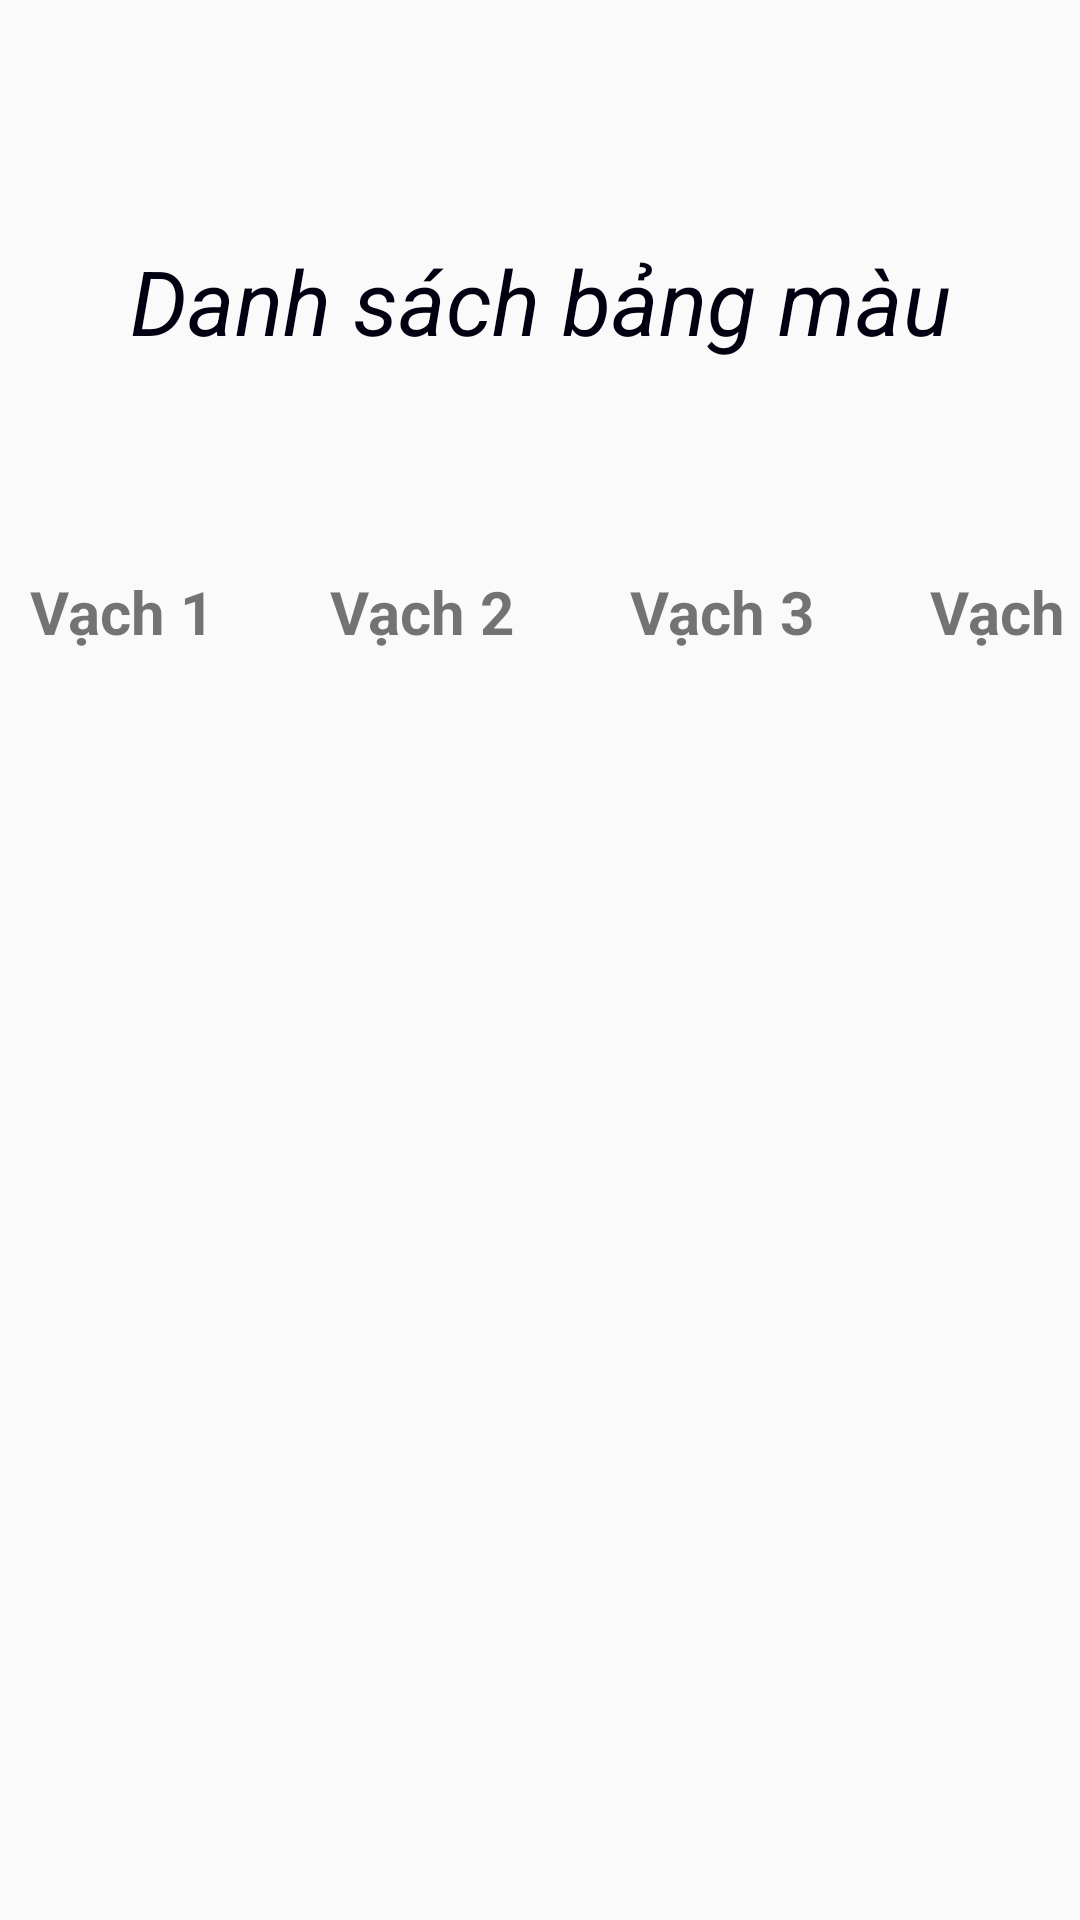

This screen was rendered from an Android layout file. Write that file and the resources it references.
<!-- AndroidManifest.xml: application theme Theme.Introduce -->
<!-- res/layout/bangmaulayout.xml -->
<?xml version="1.0" encoding="utf-8"?>
<LinearLayout xmlns:android="http://schemas.android.com/apk/res/android"
    xmlns:app="http://schemas.android.com/apk/res-auto"
    xmlns:tools="http://schemas.android.com/tools"
    android:layout_width="match_parent"
    android:layout_height="match_parent"
    android:orientation="vertical"
    tools:context=".HDSD.BangMauActivity">
    <TableLayout
        android:layout_width="match_parent"
        android:layout_height="wrap_content"
        android:layout_marginBottom="30dp"
        android:weightSum="3">
        <TableRow>

            <ImageView
                android:layout_width="126dp"
                android:layout_height="60dp"
                android:layout_margin="10dp"
                android:onClick="ClickBack2"
                android:src="@drawable/back" />

            <ImageView
                android:layout_width="255dp"
                android:layout_height="60dp"
                android:layout_margin="10dp"
                android:onClick="ClickHome"
                android:src="@drawable/home" />
        </TableRow>
        <TextView
            android:layout_width="match_parent"
            android:layout_height="wrap_content"
            android:text="Danh sách bảng màu"
            android:layout_marginBottom="30dp"
            android:textStyle="italic"
            android:textColor="#001"
            android:textSize="30sp"
            android:gravity="center">
        </TextView>


    </TableLayout>

    <LinearLayout
        android:layout_width="match_parent"
        android:layout_height="50dp"
        android:layout_marginBottom="-10sp"
        android:orientation="horizontal">

        <TextView

            android:layout_width="80dp"
            android:layout_height="30dp"
            android:layout_margin="10dp"
            android:text="Vạch 1"
            android:textStyle="bold"
            android:textSize="20dp" />

        <TextView

            android:layout_width="80dp"
            android:layout_height="30dp"
            android:layout_margin="10dp"
            android:src="@drawable/denv2"
            android:text="Vạch 2"
            android:textSize="20dp"
            android:textStyle="bold" />

        <TextView

            android:layout_width="80dp"
            android:layout_height="30dp"
            android:layout_margin="10dp"
            android:textSize="20dp"
            android:src="@drawable/denv3"
            android:text="Vạch 3"
            android:textStyle="bold" />

        <TextView

            android:layout_width="80dp"
            android:layout_height="30dp"
            android:layout_margin="10dp"
            android:textSize="20dp"
            android:src="@drawable/denv4"
            android:text="Vạch 4"
            android:textStyle="bold"/>

    </LinearLayout>
    <ListView
        android:id="@+id/lvMau"
        android:layout_width="match_parent"
        android:layout_height="wrap_content"/>

</LinearLayout>
<!-- resources referenced by this layout -->
<resources>
  <!-- drawable denv2: jpg bitmap (drawable, 11435 bytes) -->
  <!-- drawable denv3: jpg bitmap (drawable, 13974 bytes) -->
  <!-- drawable denv4: jpg bitmap (drawable, 11631 bytes) -->
  <style name="Theme.Introduce" parent="Theme.MaterialComponents.DayNight.NoActionBar.Bridge">
          
          <item name="colorPrimary">@color/purple_500</item>
          <item name="colorPrimaryVariant">@color/purple_700</item>
          <item name="colorOnPrimary">@color/white</item>
          
          <item name="colorSecondary">@color/teal_200</item>
          <item name="colorSecondaryVariant">@color/teal_700</item>
          <item name="colorOnSecondary">@color/black</item>
          
          <item name="android:statusBarColor">?attr/colorPrimaryVariant</item>
          
      </style>
  <color name="purple_500">#FF6200EE</color>
  <color name="purple_700">#FF3700B3</color>
  <color name="white">#FFFFFFFF</color>
  <color name="teal_200">#FF03DAC5</color>
  <color name="teal_700">#FF018786</color>
  <color name="black">#FF000000</color>
</resources>
